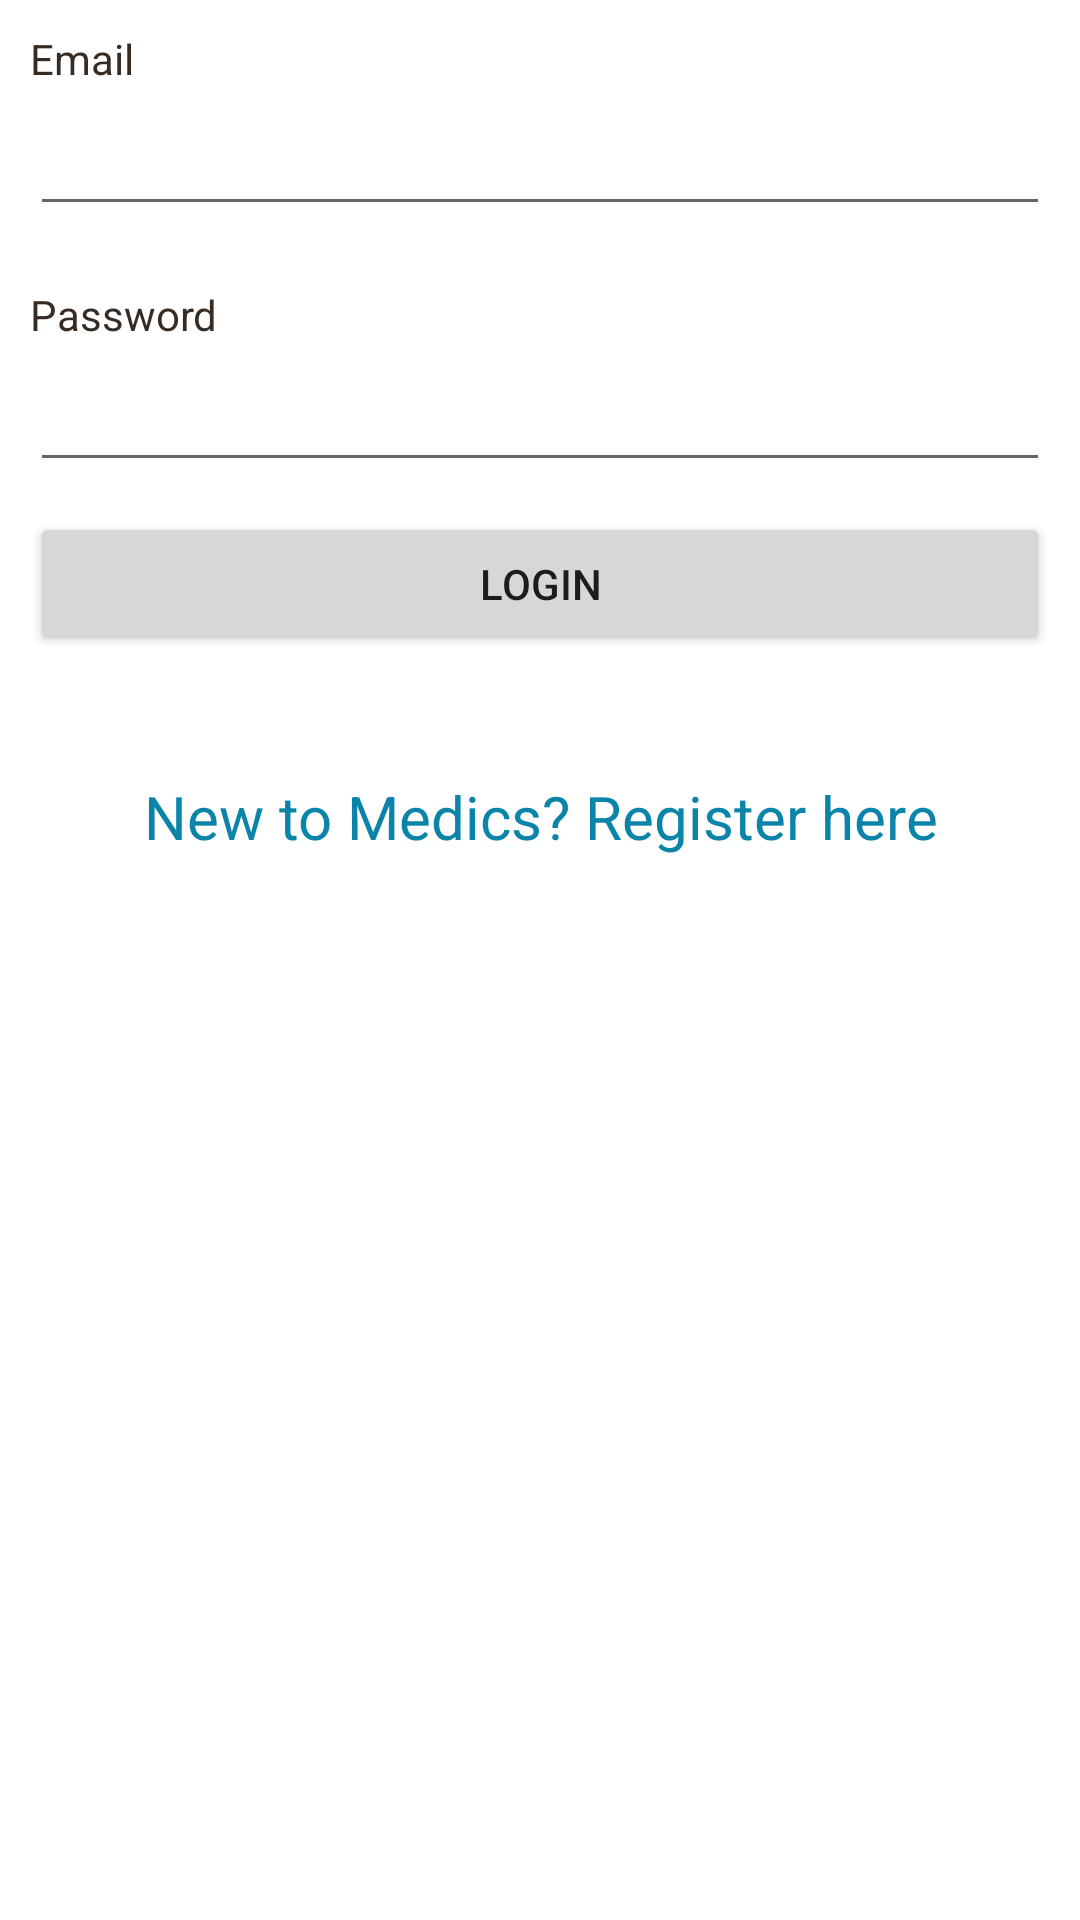

This screen was rendered from an Android layout file. Write that file and the resources it references.
<!-- AndroidManifest.xml: application theme Theme.Medical -->
<!-- res/layout/activity_main.xml -->
<?xml version="1.0" encoding="utf-8"?>

<ScrollView
    xmlns:android="http://schemas.android.com/apk/res/android"
    android:layout_width="fill_parent"
    android:layout_height="fill_parent"
    android:fillViewport="true">
    <RelativeLayout
        android:layout_width="fill_parent"
        android:layout_height="wrap_content" android:background="#ffffff">

        
        

        
        
        

        
        
        <LinearLayout
            android:orientation="vertical"
            android:layout_width="match_parent"
            android:layout_height="wrap_content"
            android:padding="10dip">
            
            <TextView android:layout_width="fill_parent"
                android:layout_height="wrap_content"
                android:textColor="#372c24"
                android:text="Email"/>

            <EditText
                android:id="@+id/log_email"
                android:layout_width="fill_parent"
                android:layout_height="wrap_content"
                android:layout_marginTop="5dip"
                android:layout_marginBottom="20dip"
                android:singleLine="true" />
            
            <TextView android:layout_width="fill_parent"
                android:layout_height="wrap_content"
                android:textColor="#372c24"
                android:text="Password"/>

            <EditText
                android:id="@+id/log_password"
                android:layout_width="fill_parent"
                android:layout_height="wrap_content"
                android:layout_marginTop="5dip"
                android:password="true"
                android:singleLine="true" />
            
            <Button android:id="@+id/btnLogin"
                android:layout_width="fill_parent"
                android:layout_height="wrap_content"
                android:layout_marginTop="10dip"
                android:text="Login"/>
            
            <TextView android:id="@+id/link_to_register"
                android:layout_width="fill_parent"
                android:layout_height="wrap_content"
                android:layout_marginTop="40dip"
                android:layout_marginBottom="40dip"
                android:onClick="regForm"
                android:text="New to Medics? Register here"
                android:gravity="center"
                android:textSize="20dip"
                android:textColor="#0b84aa"/>

        </LinearLayout>
        

    </RelativeLayout>
</ScrollView>
<!-- resources referenced by this layout -->
<resources>
  <style name="Theme.Medical" parent="Theme.MaterialComponents.DayNight.DarkActionBar">
          
          <item name="colorPrimary">@color/purple_500</item>
          <item name="colorPrimaryVariant">@color/purple_700</item>
          <item name="colorOnPrimary">@color/white</item>
          
          <item name="colorSecondary">@color/teal_200</item>
          <item name="colorSecondaryVariant">@color/teal_700</item>
          <item name="colorOnSecondary">@color/black</item>
          
          <item name="android:statusBarColor" tools:targetApi="l">?attr/colorPrimaryVariant</item>
          
      </style>
  <!-- not gathered from this repository: default colours our renderer supplied (Android Studio template values) -->
  <color name="purple_500">#FF6200EE</color>
  <color name="purple_700">#FF3700B3</color>
  <color name="teal_200">#FF03DAC5</color>
  <color name="teal_700">#FF018786</color>
  <color name="black">#FF000000</color>
  <color name="white">#FFFFFFFF</color>
</resources>
